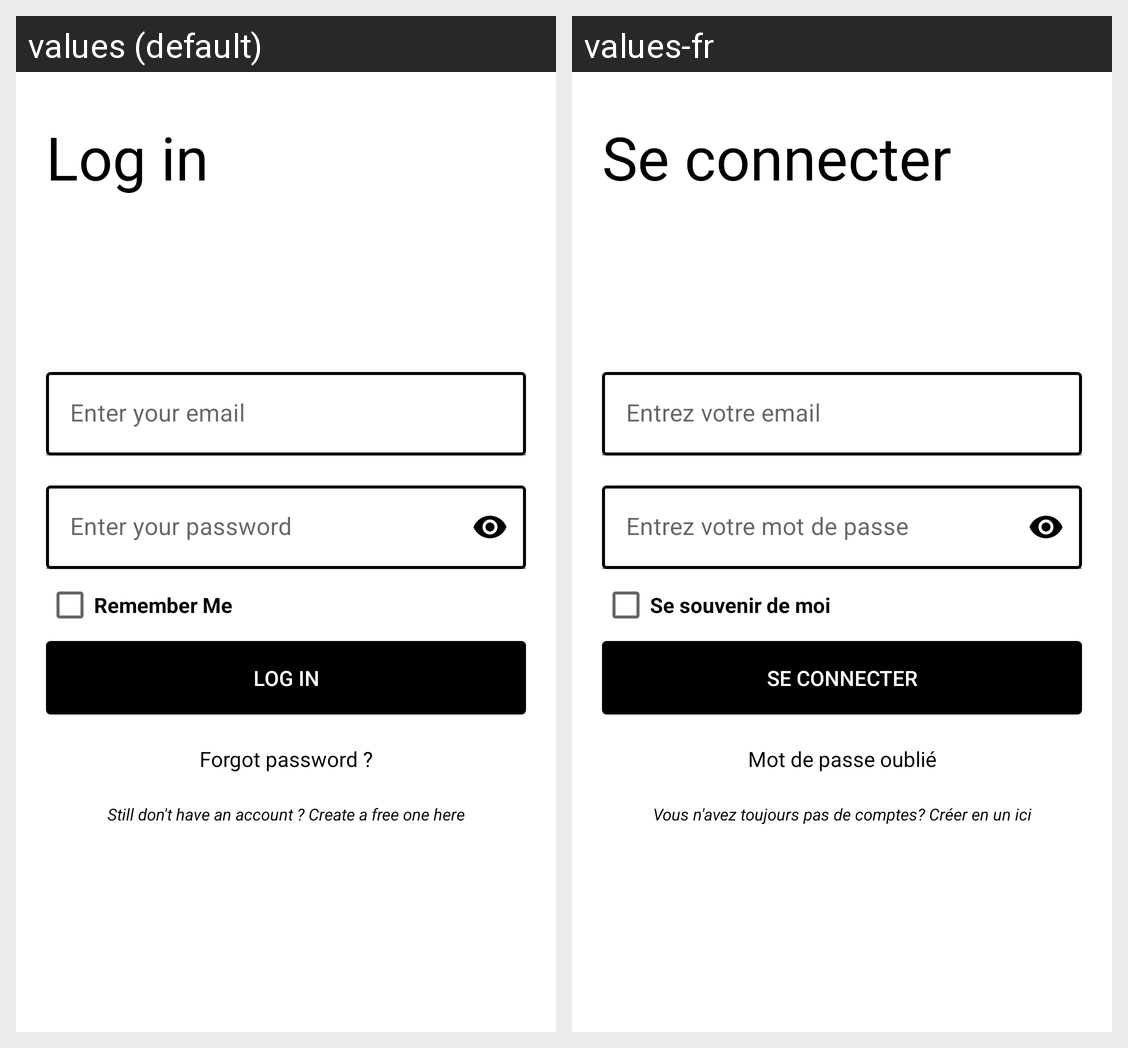

Translations of the strings shown on this Android screen, per locale in the grid:
Android screen res/layout/log_in_activity.xml rendered under 2 locales, left to right: values (default), values-fr. Device: Nexus 5 (rendered at 1080×1920; each locale shown at half size, 540×960, under a caption strip naming it); theme Theme.SocialSport.
Strings drawn on this screen, with the default value and each locale's value (text and hints the layout hard-codes, and strings that could not be matched under every locale, appear in the picture but are not listed):

log_in
  values: Log in
  values-fr: Se connecter

enter_your_email
  values: Enter your email
  values-fr: Entrez votre email

enter_your_password
  values: Enter your password
  values-fr: Entrez votre mot de passe

remember_me
  values: Remember Me
  values-fr: Se souvenir de moi

forgot_password
  values: Forgot password ?
  values-fr: Mot de passe oublié

go_reg
  values: Still don't have an account ? Create a free one here
  values-fr: Vous n'avez toujours pas de comptes? Créer en un ici
